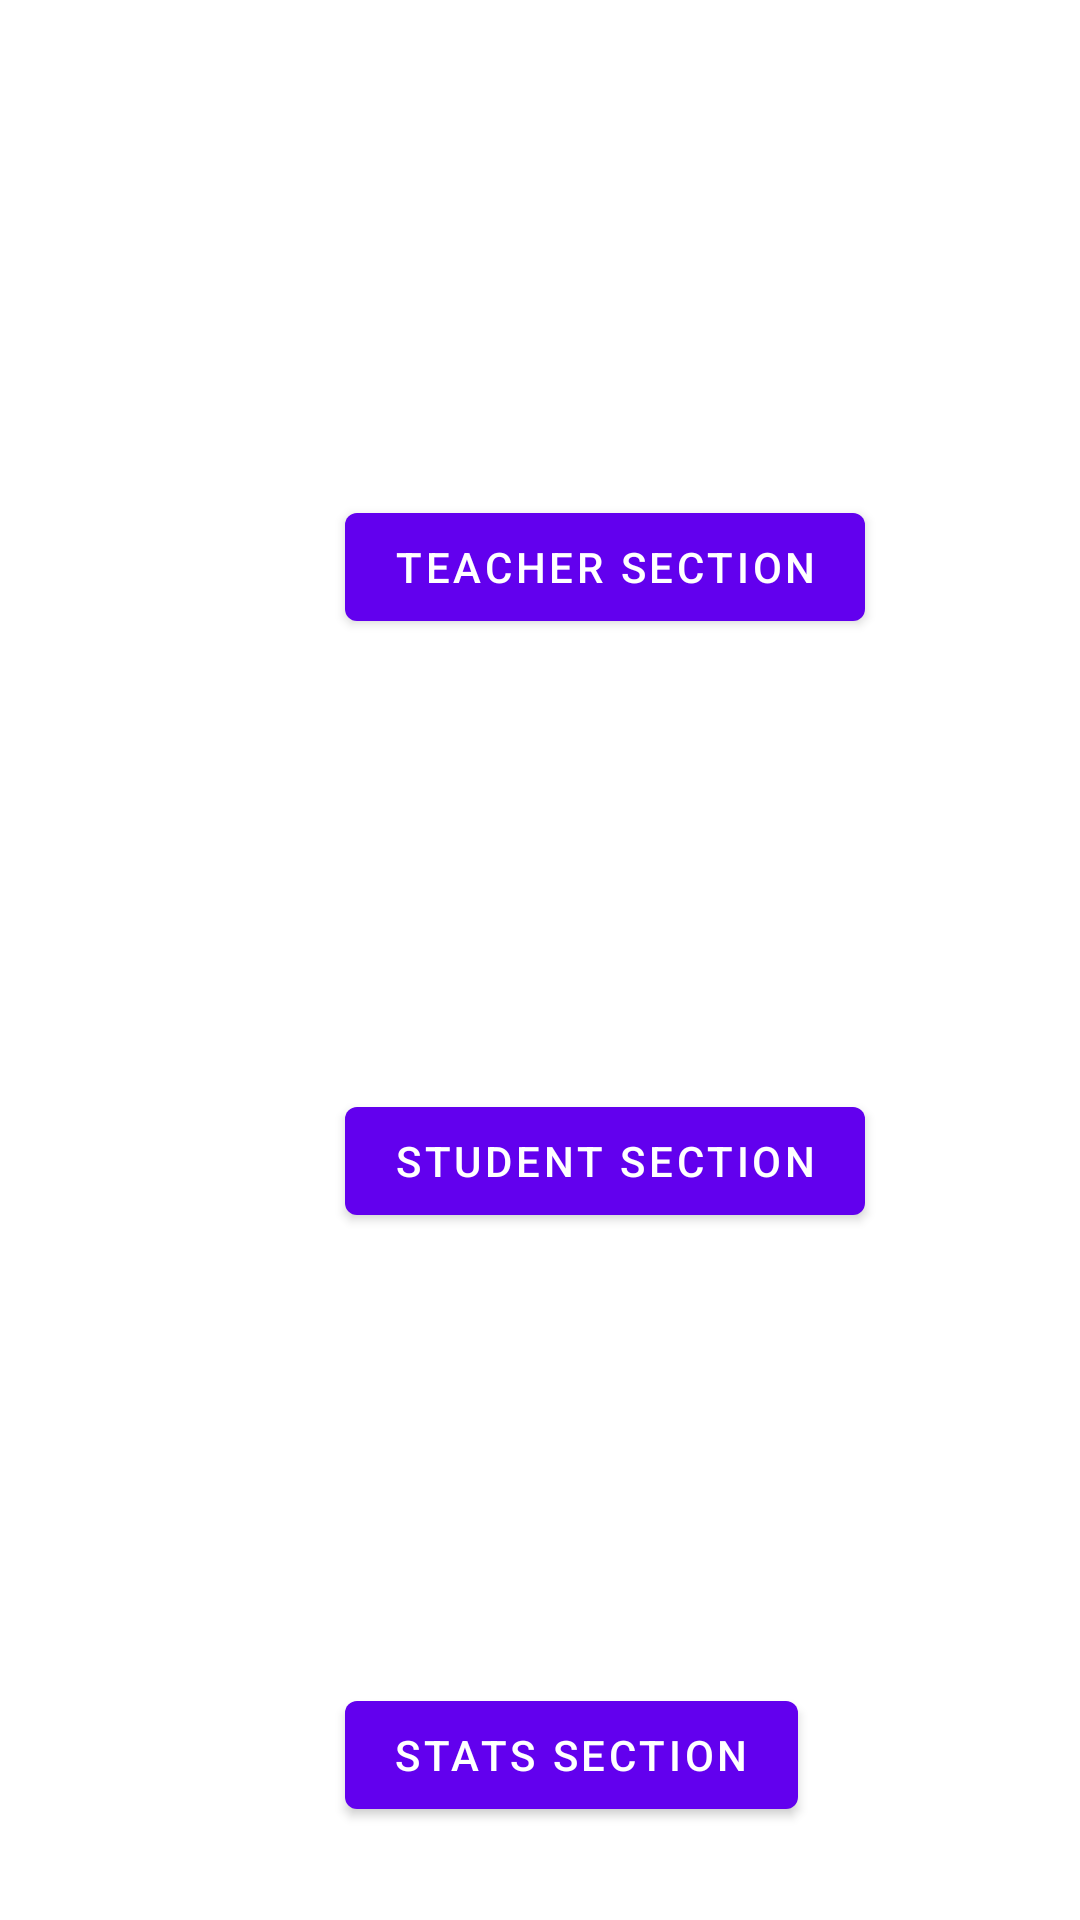

This screen was rendered from an Android layout file. Write that file and the resources it references.
<!-- AndroidManifest.xml: activity theme Theme.Exam25a.NoActionBar -->
<!-- res/layout/activity_main.xml -->
<LinearLayout xmlns:android="http://schemas.android.com/apk/res/android"
    xmlns:tools="http://schemas.android.com/tools"
    android:orientation="vertical"
    android:layout_width="match_parent"
    android:layout_height="match_parent"
    android:padding="15dp"
    tools:context=".MainActivity">


    <Button
        android:id="@+id/button1"
        android:layout_width="wrap_content"
        android:layout_height="wrap_content"
        android:layout_marginTop="150dp"
        android:layout_marginStart="100dp"
        android:text="Teacher Section"/>

    <Button
        android:id="@+id/button2"
        android:layout_width="wrap_content"
        android:layout_height="wrap_content"
        android:layout_marginTop="150dp"
        android:layout_marginStart="100dp"
        android:text="Student Section"/>

    <Button
        android:id="@+id/button3"
        android:layout_width="wrap_content"
        android:layout_height="wrap_content"
        android:layout_marginTop="150dp"
        android:layout_marginStart="100dp"
        android:text="Stats Section"/>
</LinearLayout>
<!-- resources referenced by this layout -->
<resources>
  <style name="Theme.Exam25a.NoActionBar">
          <item name="windowActionBar">false</item>
          <item name="windowNoTitle">true</item>
      </style>
</resources>
